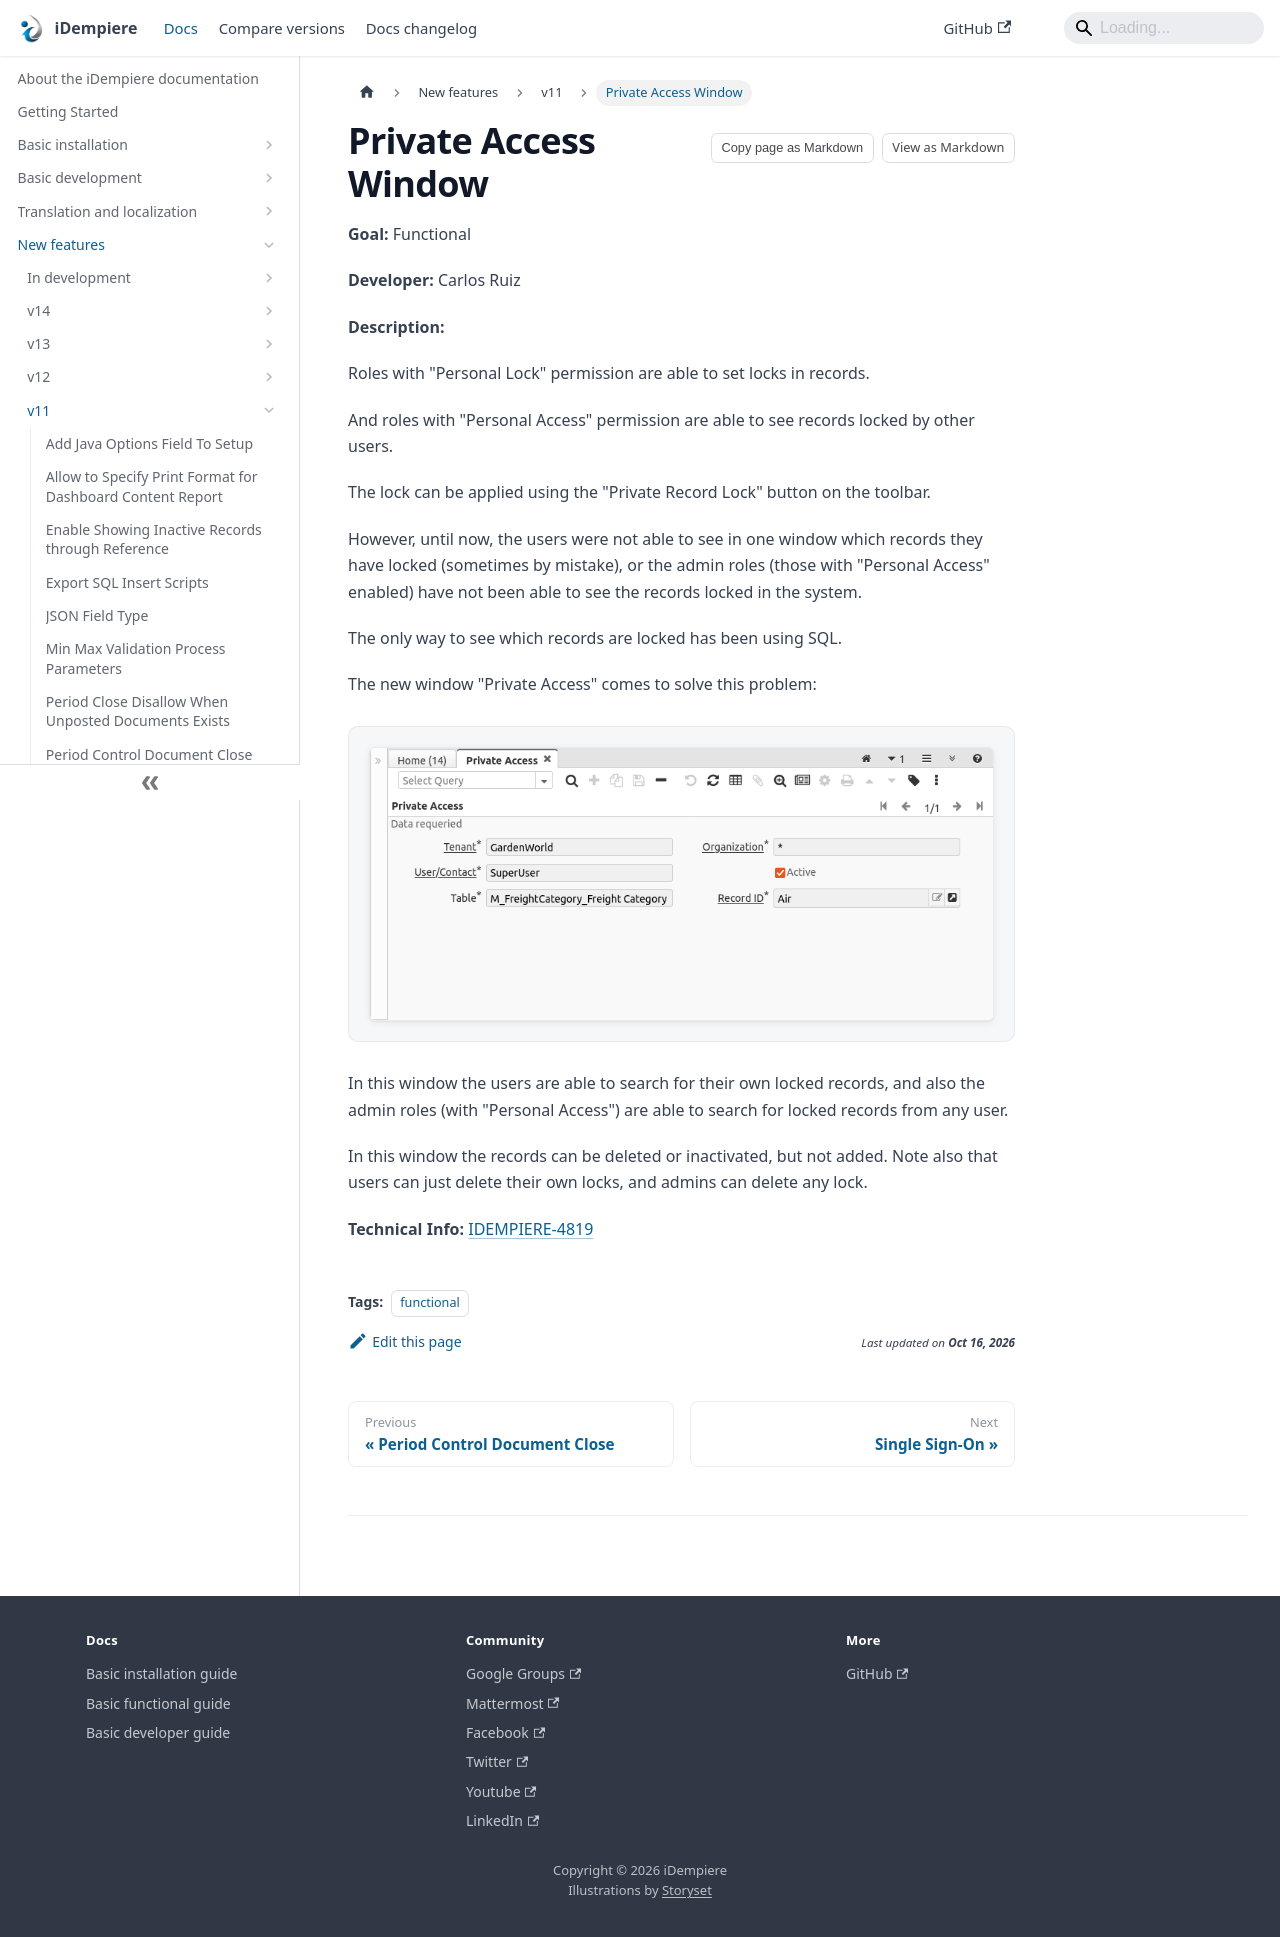

repository: idempiere/idempiere.github.io · page: docs/new-features/v11/private-access-window.html · generator: docusaurus

---
sidebar_position: 9
sidebar_label: "Private Access Window"
description: "Roles with \"Personal Lock\" permission are able to set locks in records."
tags: [functional]
---
# Private Access Window

**Goal:** Functional

**Developer:** Carlos Ruiz

**Description:**

Roles with "Personal Lock" permission are able to set locks in records.

And roles with "Personal Access" permission are able to see records locked by other users.

The lock can be applied using the "Private Record Lock" button on the toolbar.

However, until now, the users were not able to see in one window which records they have locked (sometimes by mistake), or the admin roles (those with "Personal Access" enabled) have not been able to see the records locked in the system.

The only way to see which records are locked has been using SQL.

The new window "Private Access" comes to solve this problem:

![00 PrivateAccess](pathname:///img/new-features/v11/00_PrivateAccess.png)

In this window the users are able to search for their own locked records, and also the admin roles (with "Personal Access") are able to search for locked records from any user.

In this window the records can be deleted or inactivated, but not added.  Note also that users can just delete their own locks, and admins can delete any lock.

**Technical Info:** [IDEMPIERE-4819](https://idempiere.atlassian.net/browse/IDEMPIERE-4819)
